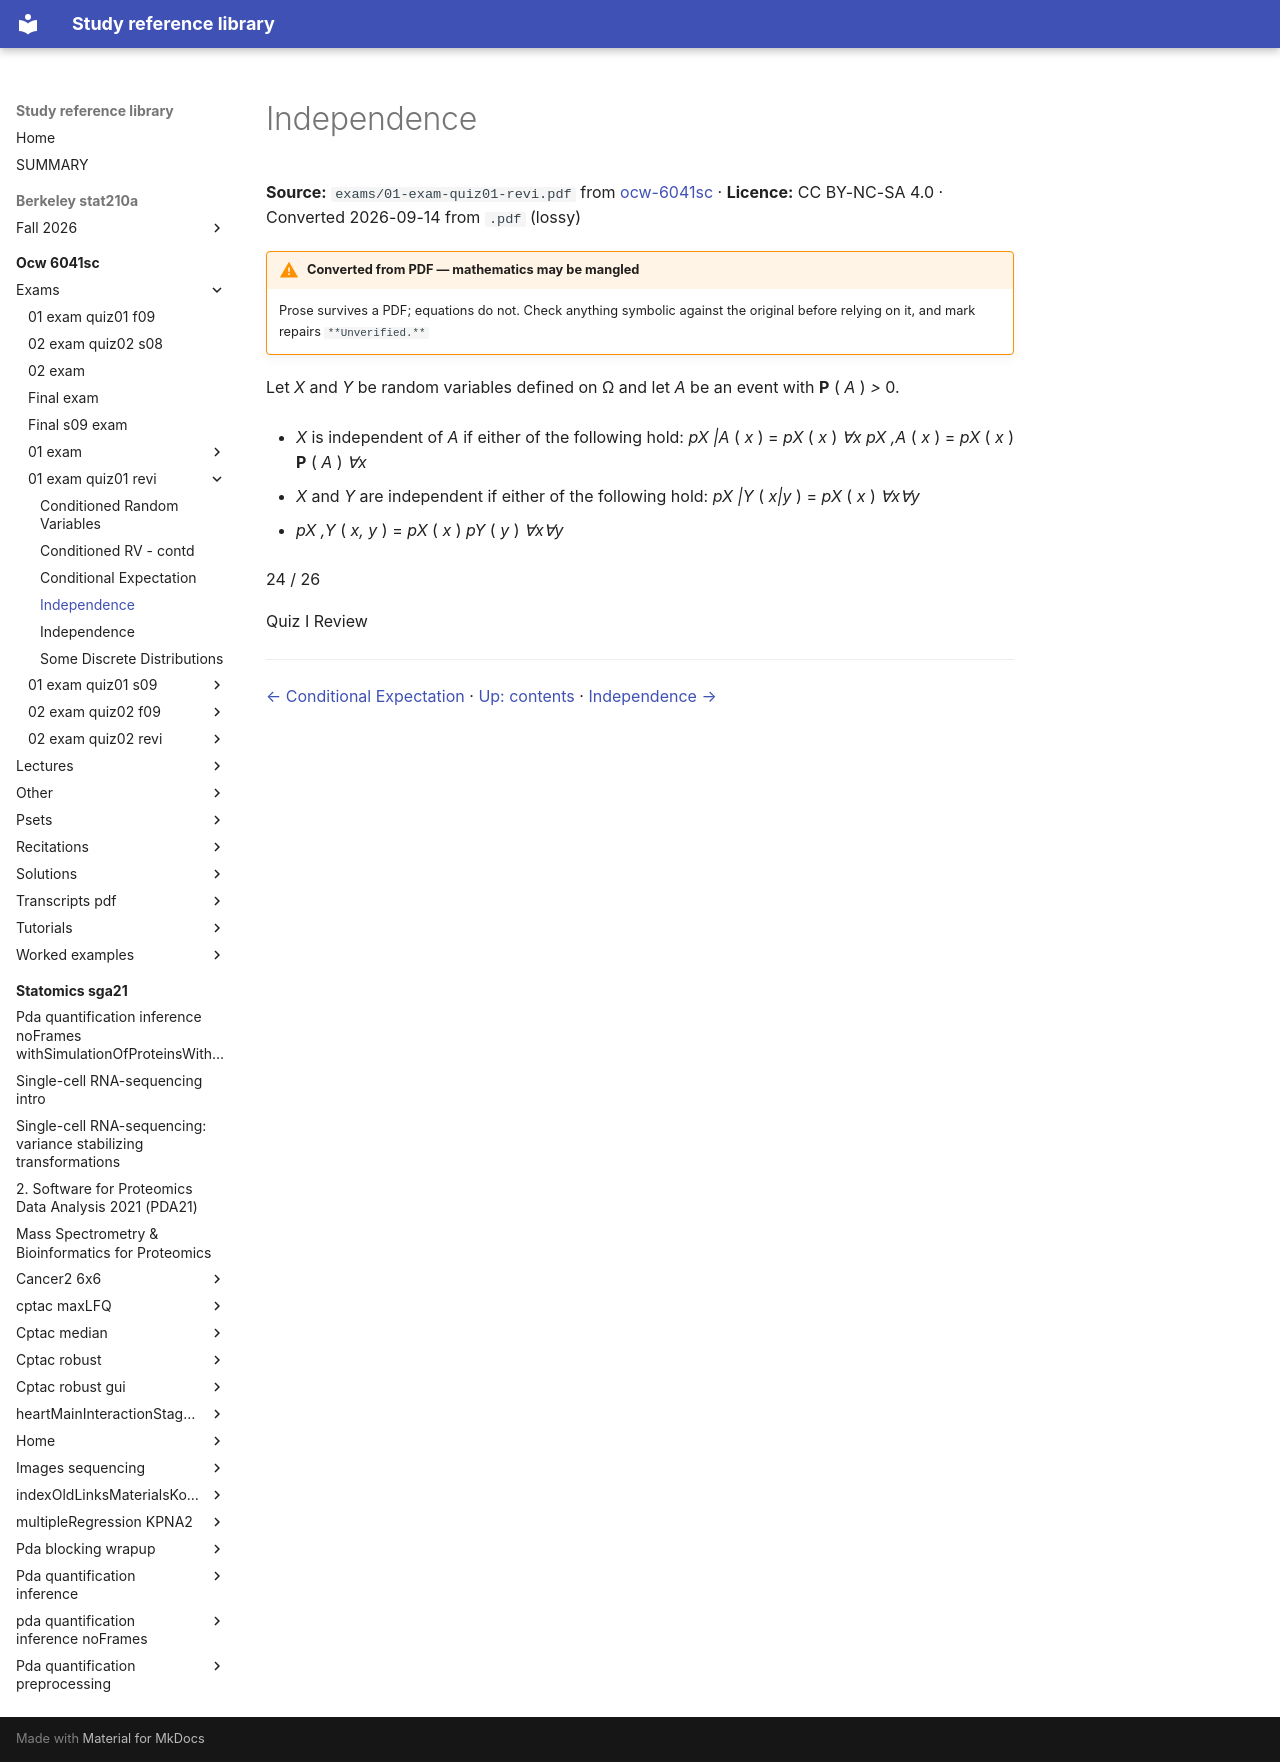

repository: Claptar/knowledge-base-library · page: ocw-6041sc/exams/01-exam-quiz01-revi/22-independence/index.html · generator: mkdocs

---
title: Independence
source: https://ocw.mit.edu/courses/6-041sc-probabilistic-systems-analysis-and-applied-probability-fall-2013/
source_file: sources/ocw-6041sc/exams/01-exam-quiz01-revi.pdf
licence: CC BY-NC-SA 4.0
route: pdf
fidelity: lossy
converted: '2026-09-14'
---

# Independence

**Source:** `exams/01-exam-quiz01-revi.pdf` from [ocw-6041sc](https://ocw.mit.edu/courses/6-041sc-probabilistic-systems-analysis-and-applied-probability-fall-2013/) · **Licence:** CC BY-NC-SA 4.0 · Converted 2026-09-14 from `.pdf` (lossy)

!!! warning "Converted from PDF — mathematics may be mangled"
    Prose survives a PDF; equations do not. Check anything symbolic against the
    original before relying on it, and mark repairs `**Unverified.**`

Let _X_ and _Y_ be random variables defined on Ω and let _A_ be an event with **P** ( _A_ ) _>_ 0.

- _X_ is independent of _A_ if either of the following hold: _pX |A_ ( _x_ ) = _pX_ ( _x_ ) _∀x pX ,A_ ( _x_ ) = _pX_ ( _x_ ) **P** ( _A_ ) _∀x_

- _X_ and _Y_ are independent if either of the following hold: _pX |Y_ ( _x|y_ ) = _pX_ ( _x_ ) _∀x∀y_

- _pX ,Y_ ( _x, y_ ) = _pX_ ( _x_ ) _pY_ ( _y_ ) _∀x∀y_

24 / 26

Quiz I Review

---

[← Conditional Expectation](21-conditional-expectation.md) · [Up: contents](index.md) · [Independence →](23-independence.md)
